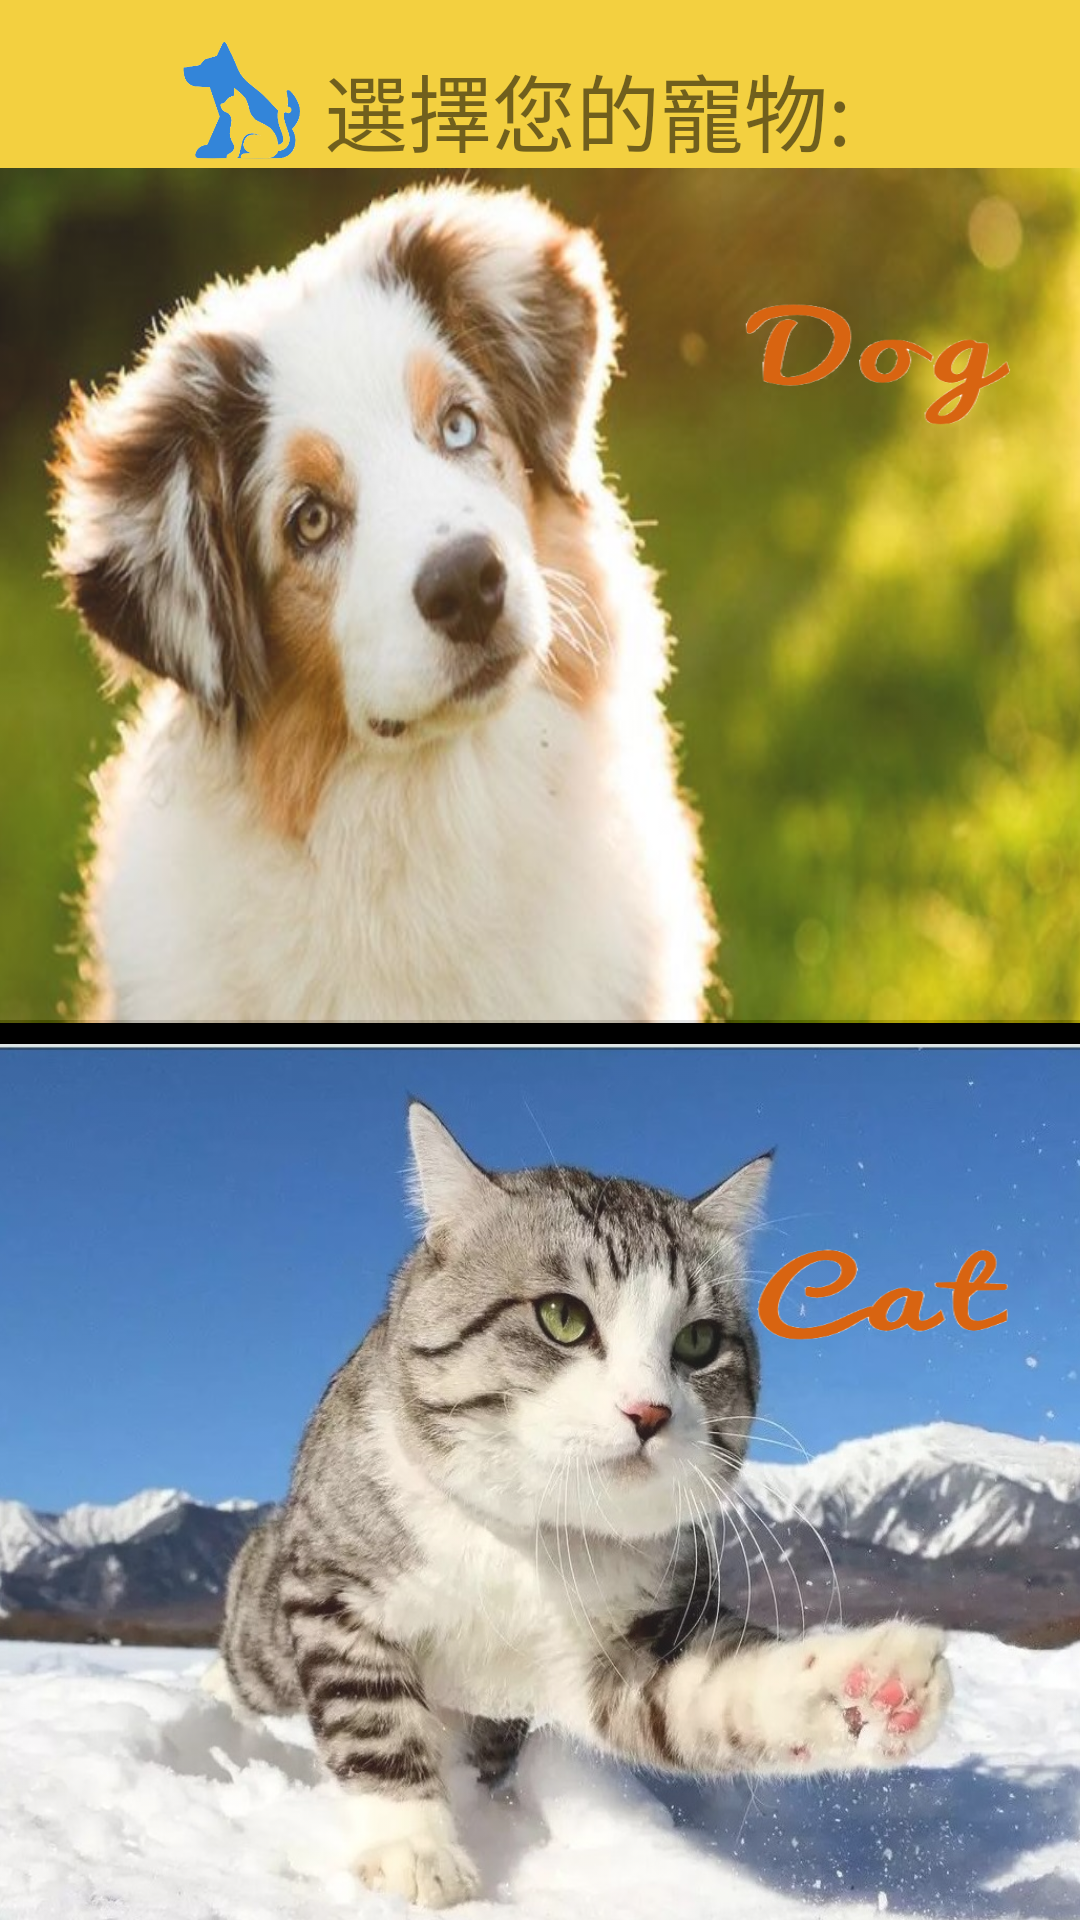

Write the Android layout XML for this screen, with the resource values it uses.
<!-- AndroidManifest.xml: application theme AppTheme -->
<!-- res/layout/activity_main_firsttimepet.xml -->
<?xml version="1.0" encoding="utf-8"?>
<android.support.constraint.ConstraintLayout xmlns:android="http://schemas.android.com/apk/res/android"
    xmlns:app="http://schemas.android.com/apk/res-auto"
    xmlns:tools="http://schemas.android.com/tools"
    android:layout_width="match_parent"
    android:layout_height="match_parent"
    android:background="#FFFFFF"
    tools:context=".firsttimepet"
    tools:layout_editor_absoluteY="81dp">

    <android.support.v7.widget.Toolbar
        android:id="@+id/setupToolbar"
        android:layout_width="0dp"
        android:layout_height="56dp"
        android:background="#F3D040"
        app:layout_constraintEnd_toEndOf="parent"
        app:layout_constraintHorizontal_bias="1.0"
        app:layout_constraintStart_toStartOf="parent"
        app:layout_constraintTop_toTopOf="parent"></android.support.v7.widget.Toolbar>

    <View
        android:layout_width="423dp"
        android:layout_height="10dp"
        android:layout_marginTop="340dp"
        android:layout_marginEnd="8dp"
        android:background="#000000"
        app:layout_constraintEnd_toEndOf="parent"
        app:layout_constraintHorizontal_bias="0.25"
        app:layout_constraintStart_toStartOf="parent"
        app:layout_constraintTop_toTopOf="parent" />
    <ImageView
        android:id="@+id/dog"
        android:layout_width="422dp"
        android:layout_height="285dp"
        android:layout_alignParentTop="true"
        android:layout_alignParentEnd="true"
        android:layout_marginStart="8dp"
        android:layout_marginTop="56dp"
        android:alpha="0.9"
        android:scaleType="fitXY"
        app:layout_constraintEnd_toEndOf="parent"
        app:layout_constraintHorizontal_bias="0.736"
        app:layout_constraintStart_toStartOf="parent"
        app:layout_constraintTop_toTopOf="parent"
        app:srcCompat="@drawable/dogppp" />

    <ImageView
        android:id="@+id/cat"
        android:layout_width="424dp"
        android:layout_height="310dp"
        android:layout_alignParentTop="true"
        android:layout_alignParentEnd="true"
        android:layout_marginStart="8dp"
        android:layout_marginTop="348dp"
        android:layout_marginBottom="8dp"
        android:alpha="0.9"
        android:paddingRight="8px"
        android:paddingBottom="9px"
        android:scaleType="fitXY"
        app:layout_constraintBottom_toBottomOf="parent"
        app:layout_constraintEnd_toEndOf="parent"
        app:layout_constraintHorizontal_bias="0.4"
        app:layout_constraintStart_toStartOf="parent"
        app:layout_constraintTop_toTopOf="parent"
        app:layout_constraintVertical_bias="0.0"
        app:srcCompat="@drawable/catidea" />

    <TextView
        android:id="@+id/textView10"
        android:layout_width="219dp"
        android:layout_height="36dp"
        android:layout_marginStart="108dp"
        android:layout_marginTop="16dp"
        android:text="選擇您的寵物:"
        android:textSize="28dp"
        app:layout_constraintStart_toStartOf="@+id/setupToolbar"
        app:layout_constraintTop_toTopOf="parent" />

    <ImageView
        android:layout_width="49dp"
        android:layout_height="45dp"
        android:layout_marginStart="56dp"
        android:layout_marginTop="12dp"
        android:layout_marginBottom="8dp"
        app:layout_constraintBottom_toBottomOf="parent"
        app:layout_constraintStart_toStartOf="@+id/setupToolbar"
        app:layout_constraintTop_toTopOf="parent"
        app:layout_constraintVertical_bias="0.0"
        app:srcCompat="@drawable/help3" />

    <ImageView
        android:layout_width="111dp"
        android:layout_height="73dp"
        android:layout_marginTop="84dp"
        android:scaleType="fitXY"
        app:layout_constraintEnd_toEndOf="parent"
        app:layout_constraintHorizontal_bias="0.946"
        app:layout_constraintStart_toStartOf="parent"
        app:layout_constraintTop_toTopOf="@+id/setupToolbar"
        app:srcCompat="@drawable/dogi" />

    <ImageView
        android:layout_width="111dp"
        android:layout_height="73dp"
        android:layout_marginTop="400dp"
        android:scaleType="fitXY"
        app:layout_constraintEnd_toEndOf="parent"
        app:layout_constraintHorizontal_bias="0.946"
        app:layout_constraintStart_toStartOf="parent"
        app:layout_constraintTop_toTopOf="@+id/setupToolbar"
        app:srcCompat="@drawable/cati" />

    <ImageView
        android:id="@+id/backknow"
        android:layout_width="44dp"
        android:layout_height="36dp"
        android:layout_marginTop="12dp"
        app:layout_constraintStart_toStartOf="parent"
        app:layout_constraintTop_toTopOf="parent"
        app:srcCompat="@drawable/back1" />

</android.support.constraint.ConstraintLayout>
<!-- resources referenced by this layout -->
<resources>
  <!-- drawable cati: png bitmap (drawable-v24, 11886 bytes) -->
  <!-- drawable catidea: jpg bitmap (drawable-v24, 250807 bytes) -->
  <!-- drawable dogi: png bitmap (drawable-v24, 13195 bytes) -->
  <!-- drawable dogppp: jpg bitmap (drawable-v24, 42669 bytes) -->
  <!-- drawable help3: png bitmap (drawable-v24, 13267 bytes) -->
  <style name="AppTheme" parent="Theme.AppCompat.Light.NoActionBar">
          
          <item name="colorPrimary">@color/colorPrimary</item>
          <item name="colorPrimaryDark">@color/colorPrimaryDark</item>
          <item name="colorAccent">@color/colorAccent</item>
      </style>
  <color name="colorPrimary">#ffc107</color>
  <color name="colorPrimaryDark">#ffa000</color>
  <color name="colorAccent">#009588</color>
</resources>
